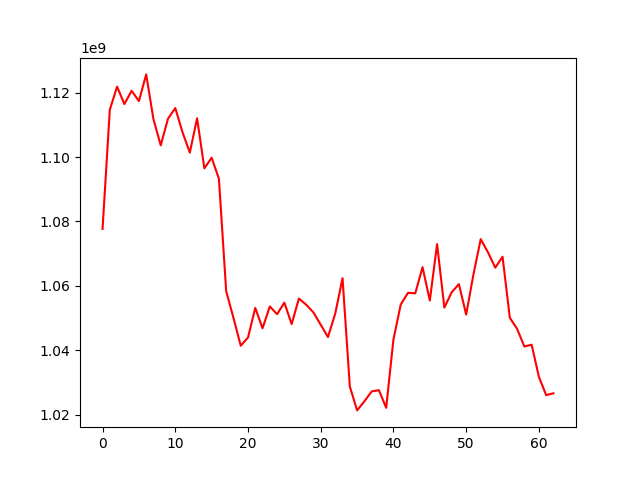

The file beside this chart, header and first rows:
, 0
0, 1077667425
1, 1114682459
2, 1121833033
3, 1116421549
4, 1120560074
5, 1117353400
6, 1125637118
7, 1111729253
8, 1103625301
9, 1111891027
10, 1115197206
11, 1107651652
12, 1101359322
13, 1112027394
14, 1096478375
15, 1099791056
16, 1093260869
17, 1058360397
18, 1050097313
19, 1041448884
20, 1043984278
21, 1053173227
22, 1046858679
23, 1053632689
24, 1051225536
25, 1054814843
26, 1048160015
27, 1056071287
28, 1054173552
29, 1051767538
30, 1047946860
31, 1044132821
32, 1051464961
33, 1062403177
34, 1028800788
35, 1021372618
36, 1024181113
37, 1027250806
38, 1027646232
39, 1022178399
40, 1043400751
41, 1054205168
42, 1057866860
43, 1057702913
44, 1065818809
45, 1055466343
46, 1072965049
47, 1053286415
48, 1058007125
49, 1060553067
50, 1051091514
51, 1063584594
52, 1074512163
53, 1070404381
54, 1065663580
55, 1069067101
56, 1050119808
57, 1046683317
58, 1041207307
59, 1041757307
... 3 more rows
